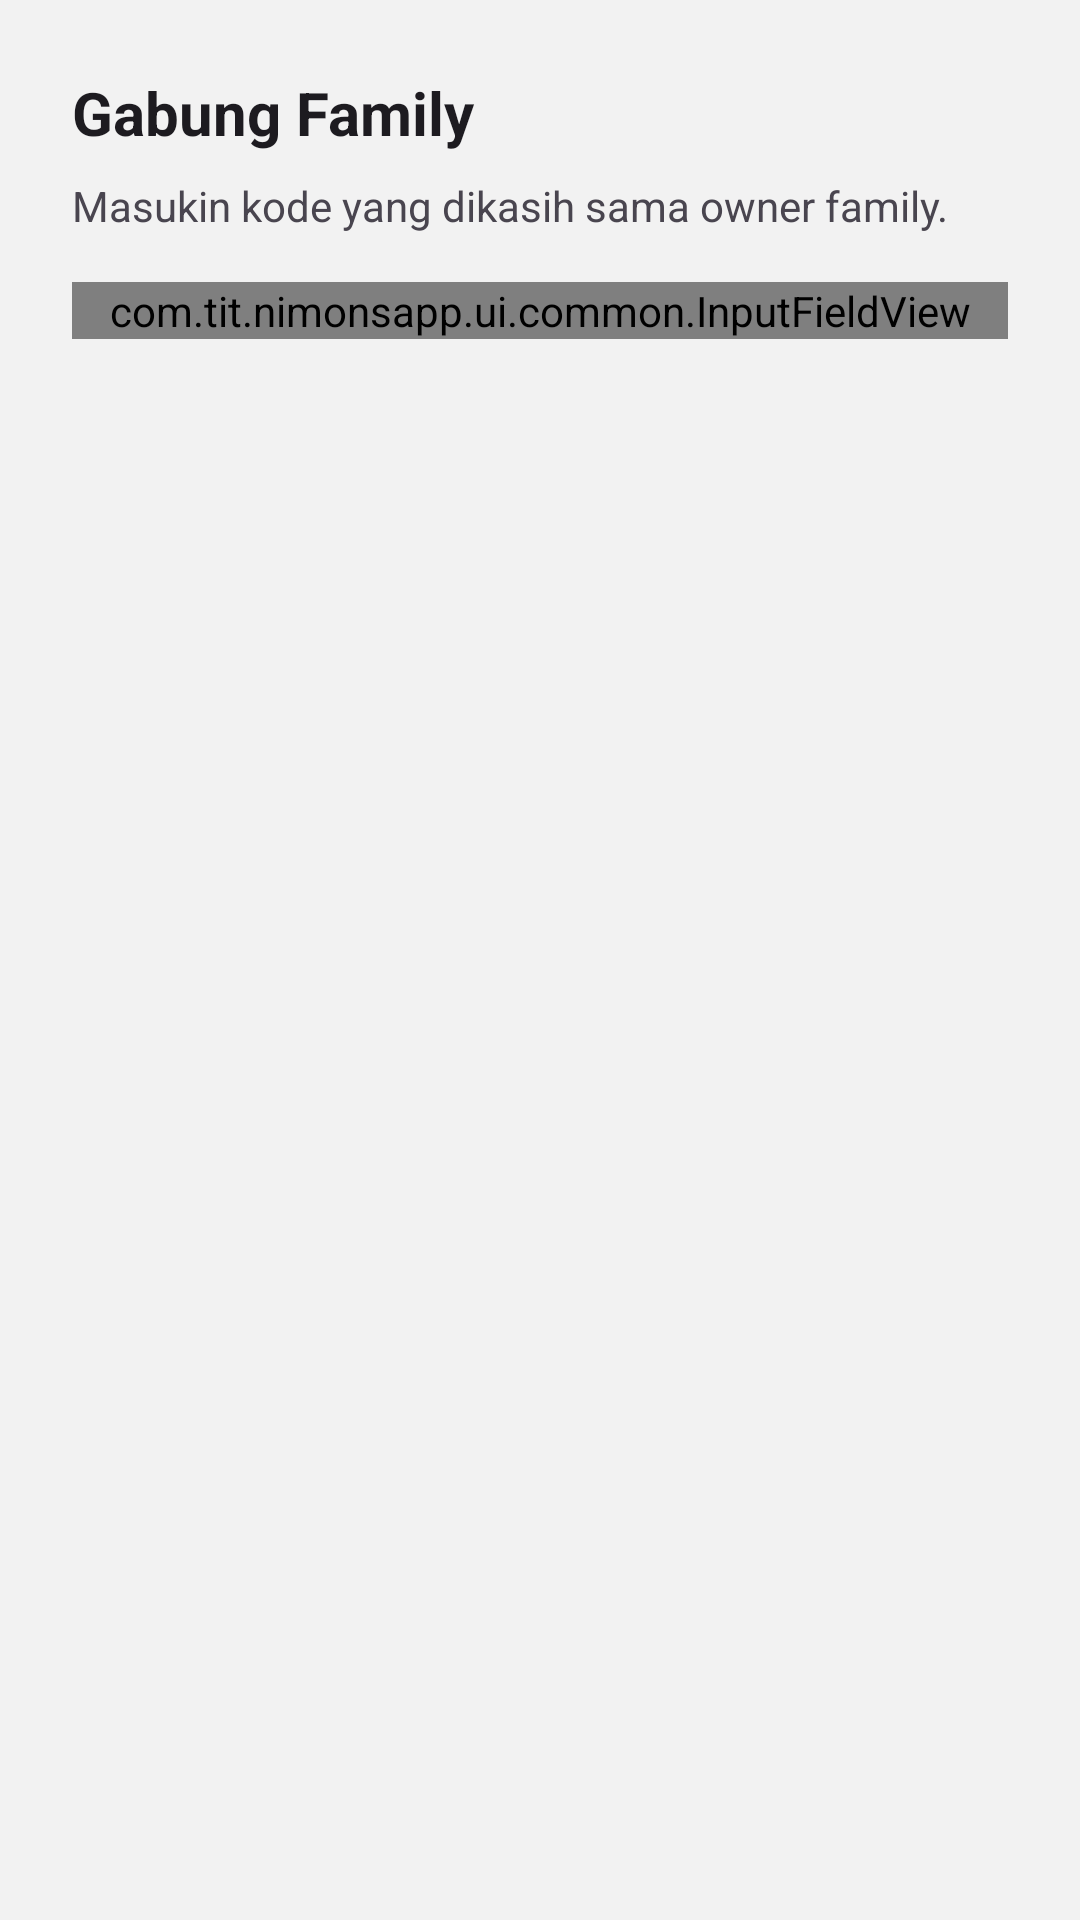

This screen was rendered from an Android layout file. Write that file and the resources it references.
<!-- AndroidManifest.xml: application theme Theme.NimonsApp -->
<!-- res/layout/dialog_join_family.xml -->
<?xml version="1.0" encoding="utf-8"?>
<LinearLayout
    xmlns:android="http://schemas.android.com/apk/res/android"
    android:layout_width="match_parent"
    android:layout_height="wrap_content"
    android:orientation="vertical"
    android:padding="24dp">

    <TextView
        android:layout_width="match_parent"
        android:layout_height="wrap_content"
        android:text="Gabung Family"
        android:textSize="20sp"
        android:textStyle="bold"
        android:textColor="?attr/colorOnSurface"
        android:layout_marginBottom="8dp"/>

    <TextView
        android:layout_width="match_parent"
        android:layout_height="wrap_content"
        android:text="Masukin kode yang dikasih sama owner family."
        android:textSize="14sp"
        android:textColor="?attr/colorOnSurfaceVariant"
        android:layout_marginBottom="16dp"/>

    <com.tit.nimonsapp.ui.common.InputFieldView
        android:id="@+id/input_join_code"
        android:layout_width="match_parent"
        android:layout_height="wrap_content"/>

</LinearLayout>
<!-- resources referenced by this layout -->
<resources>
  <style name="Theme.NimonsApp" parent="Base.Theme.NimonsApp" />
  <style name="Base.Theme.NimonsApp" parent="Theme.Material3.DayNight.NoActionBar">
  		<item name="android:windowBackground">@color/nimons_bg</item>
  		<item name="android:colorBackground">@color/nimons_bg</item>
  		<item name="android:fontFamily">sans-serif</item>
  		<item name="colorPrimary">@color/nimons_green</item>
  		<item name="colorOnPrimary">@color/white</item>
  		<item name="colorPrimaryContainer">@color/nimons_green_container</item>
  		<item name="colorOnPrimaryContainer">@color/nimons_on_green_container</item>
  		<item name="colorSecondary">@color/nimons_green</item>
  		<item name="colorOnSecondary">@color/white</item>
  		<item name="colorSecondaryContainer">@color/nimons_green_container</item>
  		<item name="colorOnSecondaryContainer">@color/nimons_on_green_container</item>
  		<item name="colorTertiary">@color/nimons_green</item>
  		<item name="colorOnTertiary">@color/white</item>
  		<item name="colorTertiaryContainer">@color/nimons_green_container</item>
  		<item name="colorOnTertiaryContainer">@color/nimons_on_green_container</item>
  		<item name="colorError">@color/error</item>
  	</style>
  <color name="nimons_bg">#F2F2F2</color>
  <color name="nimons_green">#4CAF50</color>
  <color name="white">#FFFFFF</color>
  <color name="nimons_green_container">#C8E6C9</color>
  <color name="nimons_on_green_container">#1B5E20</color>
  <color name="error">#B00020</color>
</resources>
